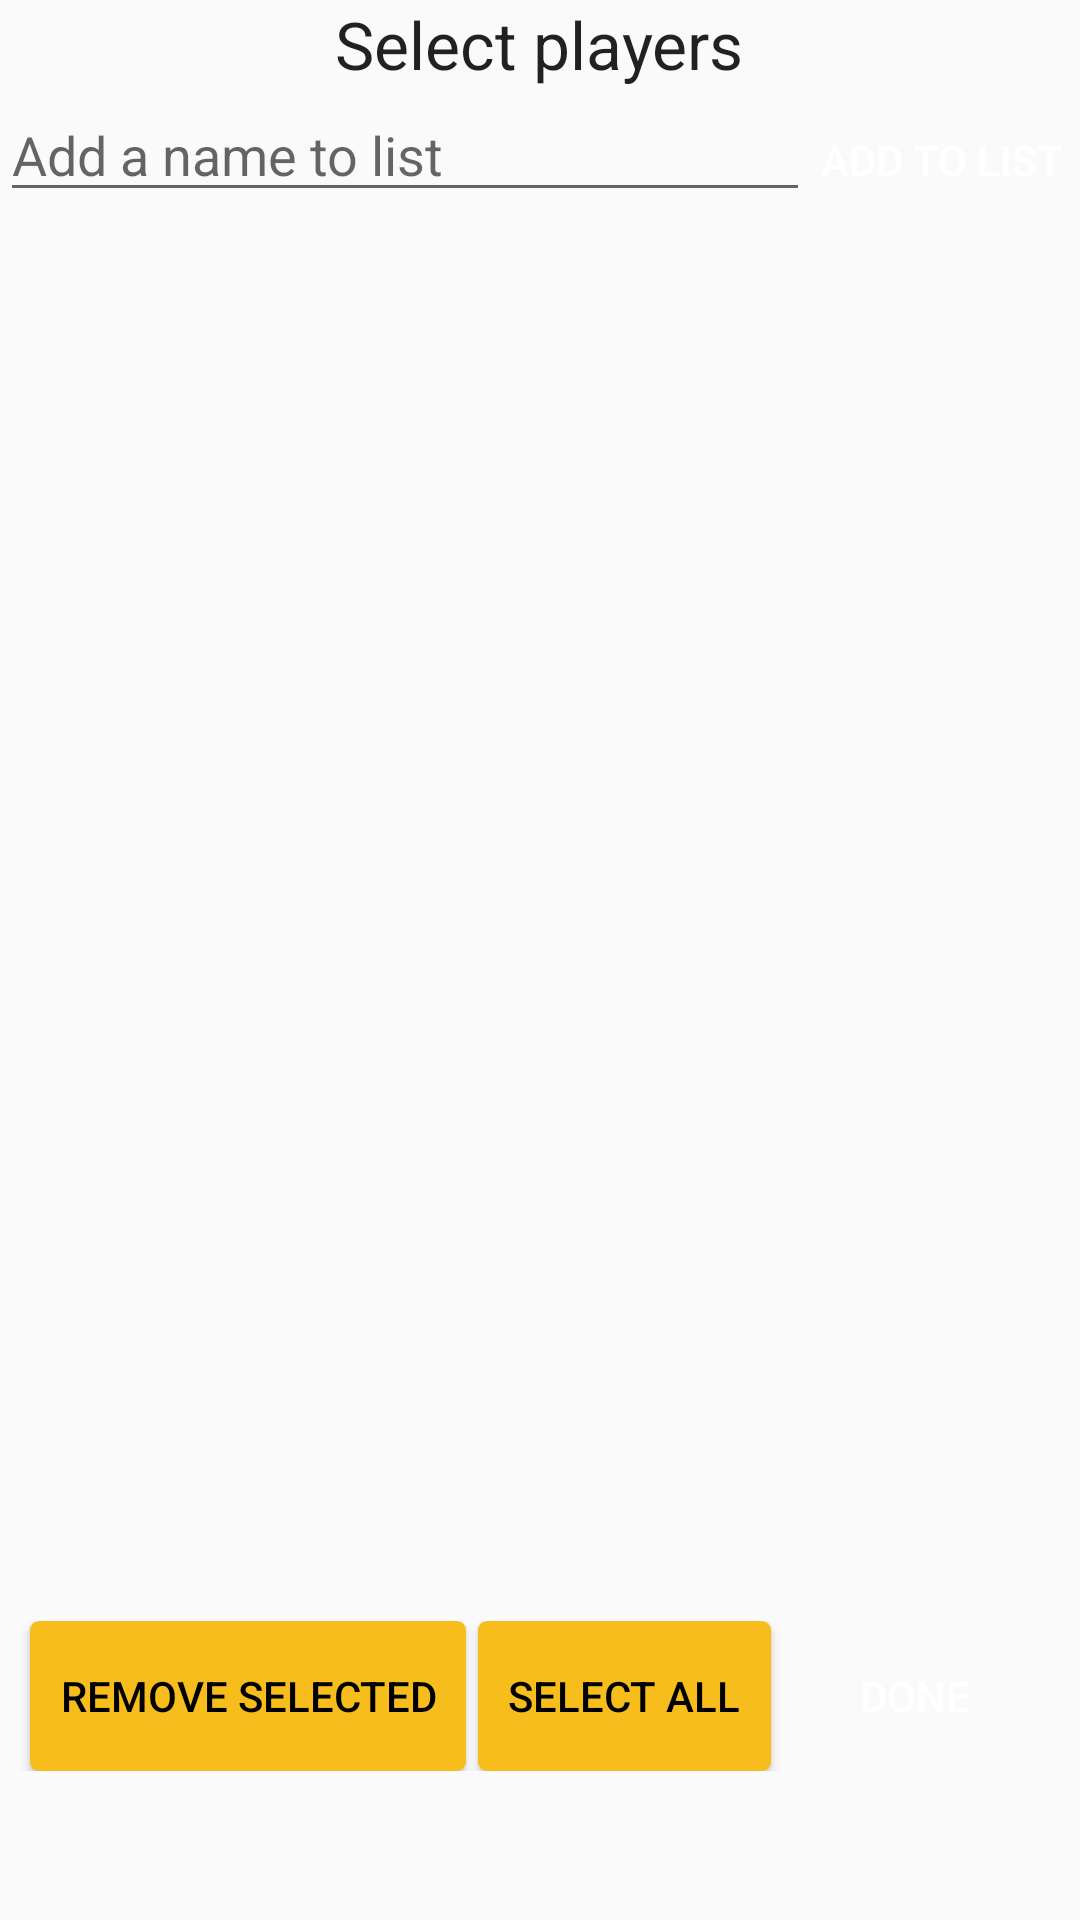

This screen was rendered from an Android layout file. Write that file and the resources it references.
<!-- AndroidManifest.xml: application theme AppTheme -->
<!-- res/layout/add_players.xml -->
<?xml version="1.0" encoding="utf-8"?>
<LinearLayout xmlns:android="http://schemas.android.com/apk/res/android"
    android:orientation="vertical" android:layout_width="match_parent"
    android:layout_height="match_parent"
    android:focusable="true"
    android:focusableInTouchMode="true"
    android:weightSum="1">

    <TextView
        android:layout_width="wrap_content"
        android:layout_height="wrap_content"
        android:textAppearance="?android:attr/textAppearanceLarge"
        android:text="@string/addplayer_selectPlayers"
        android:id="@+id/textView6"
        android:layout_gravity="center_horizontal" />

    <LinearLayout
        android:orientation="horizontal"
        android:layout_width="match_parent"
        android:layout_height="wrap_content"
        android:layout_gravity="center_horizontal"
        android:divider="@color/button_material_dark"
        android:weightSum="1">

        <EditText
            android:layout_width="wrap_content"
            android:layout_height="wrap_content"
            android:inputType="textPersonName"
            android:ems="10"
            android:id="@+id/editTextName"
            android:hint="@string/addplayer_hint"
            android:layout_weight="0.97" />

        <Button
            android:layout_width="wrap_content"
            android:layout_height="40dp"
            android:text="@string/addplayer_addButton"
            android:id="@+id/buttonAddPlayer"
            android:background="@drawable/apply_button"
            android:textColor="#ffffff"
            />

    </LinearLayout>

    <ListView
        android:layout_width="match_parent"
        android:layout_height="389dp"
        android:id="@+id/listViewSelectPlayers"
        android:choiceMode="multipleChoice"
        android:layout_weight="0.62">
    </ListView>


    <LinearLayout
        android:orientation="horizontal"
        android:layout_width="match_parent"
        android:layout_height="wrap_content"
        android:layout_gravity="center_horizontal"
        android:weightSum="1">

        <Button
            android:layout_width="wrap_content"
            android:layout_height="50dp"
            android:text="@string/addplayer_removeButton"
            android:id="@+id/buttonRemove"
            android:layout_gravity="left"
            android:background="@drawable/standard_button"
            android:textColor="#000000"
            android:layout_marginLeft="10dp" />

        <ToggleButton
            android:layout_width="wrap_content"
            android:layout_height="50dp"
            android:text="@string/addplayer_selectAllButton"
            android:id="@+id/toggleButtonF"
            android:checked="false"
            android:textOff="@string/addplayer_selectAllButton"
            android:textOn="@string/addplayer_RemoveAllButton"
            android:layout_gravity="center_horizontal"
            android:background="@drawable/standard_button"
            android:textColor="#000000"
            android:layout_marginLeft="4dp" />

        <Button
            android:layout_width="wrap_content"
            android:layout_height="50dp"
            android:text="@string/addplayer_done"
            android:id="@+id/buttonDonePlayers"
            android:background="@drawable/apply_button"
            android:textColor="#ffffff"
            android:layout_gravity="right"
            android:layout_marginLeft="4dp" />
    </LinearLayout>
</LinearLayout>
<!-- resources referenced by this layout -->
<resources>
  <!-- drawable standard_button (drawable) -->
  <?xml version="1.0" encoding="utf-8"?>
      <shape xmlns:android="http://schemas.android.com/apk/res/android"
          android:shape="rectangle">
          
          <solid android:color="#f7bd1d"/>
          <padding
              android:top="10dp"
              android:bottom="10dp"
              android:left="10dp"
              android:right="10dp"
              />
          <corners android:radius="3dp"/>
  
      </shape>
  <string name="addplayer_RemoveAllButton">Remove all</string>
  <string name="addplayer_addButton">Add to list</string>
  <string name="addplayer_done">DONE</string>
  <string name="addplayer_hint">Add a name to list</string>
  <string name="addplayer_removeButton">Remove selected</string>
  <string name="addplayer_selectAllButton">Select All</string>
  <string name="addplayer_selectPlayers">Select players</string>
  <style name="AppTheme" parent="AppTheme.Base">
          
      </style>
  <style name="AppTheme.Base" parent="Theme.AppCompat.Light.NoActionBar">
          <item name="colorPrimary">@color/colorPrimary</item>
          <item name="colorPrimaryDark">@color/colorPrimaryDark</item>
          <item name="colorAccent">@color/colorAccent</item>
      </style>
  <!-- not gathered from this repository: default colours our renderer supplied (Android Studio template values) -->
  <color name="colorPrimary">#FF6200EE</color>
  <color name="colorPrimaryDark">#FF3700B3</color>
  <color name="colorAccent">#FF03DAC5</color>
</resources>
